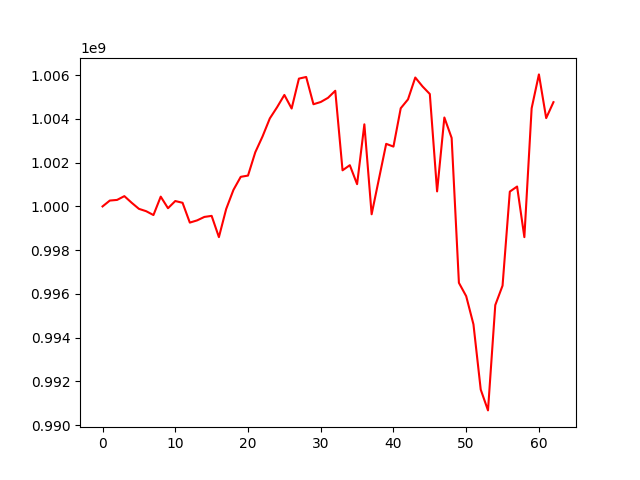

The table this chart was drawn from, first rows:
, 0
0, 1000000000
1, 1000268285
2, 1000297444
3, 1000470355
4, 1000168321
5, 999889467
6, 999780785
7, 999605151
8, 1000447439
9, 999917394
10, 1000246357
11, 1000166035
12, 999259688
13, 999360634
14, 999518969
15, 999567378
16, 998595711
17, 999882112
18, 1000756754
19, 1001353275
20, 1001410448
21, 1002475939
22, 1003201815
23, 1004025237
24, 1004538042
25, 1005099517
26, 1004477637
27, 1005845591
28, 1005921173
29, 1004674077
30, 1004776309
31, 1004966779
32, 1005290367
33, 1001650935
34, 1001885976
35, 1001017570
36, 1003755646
37, 999640661
38, 1001253510
39, 1002862237
40, 1002736345
41, 1004489999
42, 1004896232
43, 1005896102
44, 1005487662
45, 1005141406
46, 1000686618
47, 1004067866
48, 1003133211
49, 996504851
50, 995895231
51, 994605091
52, 991621846
53, 990669120
54, 995486350
55, 996374813
56, 1000676755
57, 1000909690
58, 998594411
59, 1004488630
... 3 more rows
